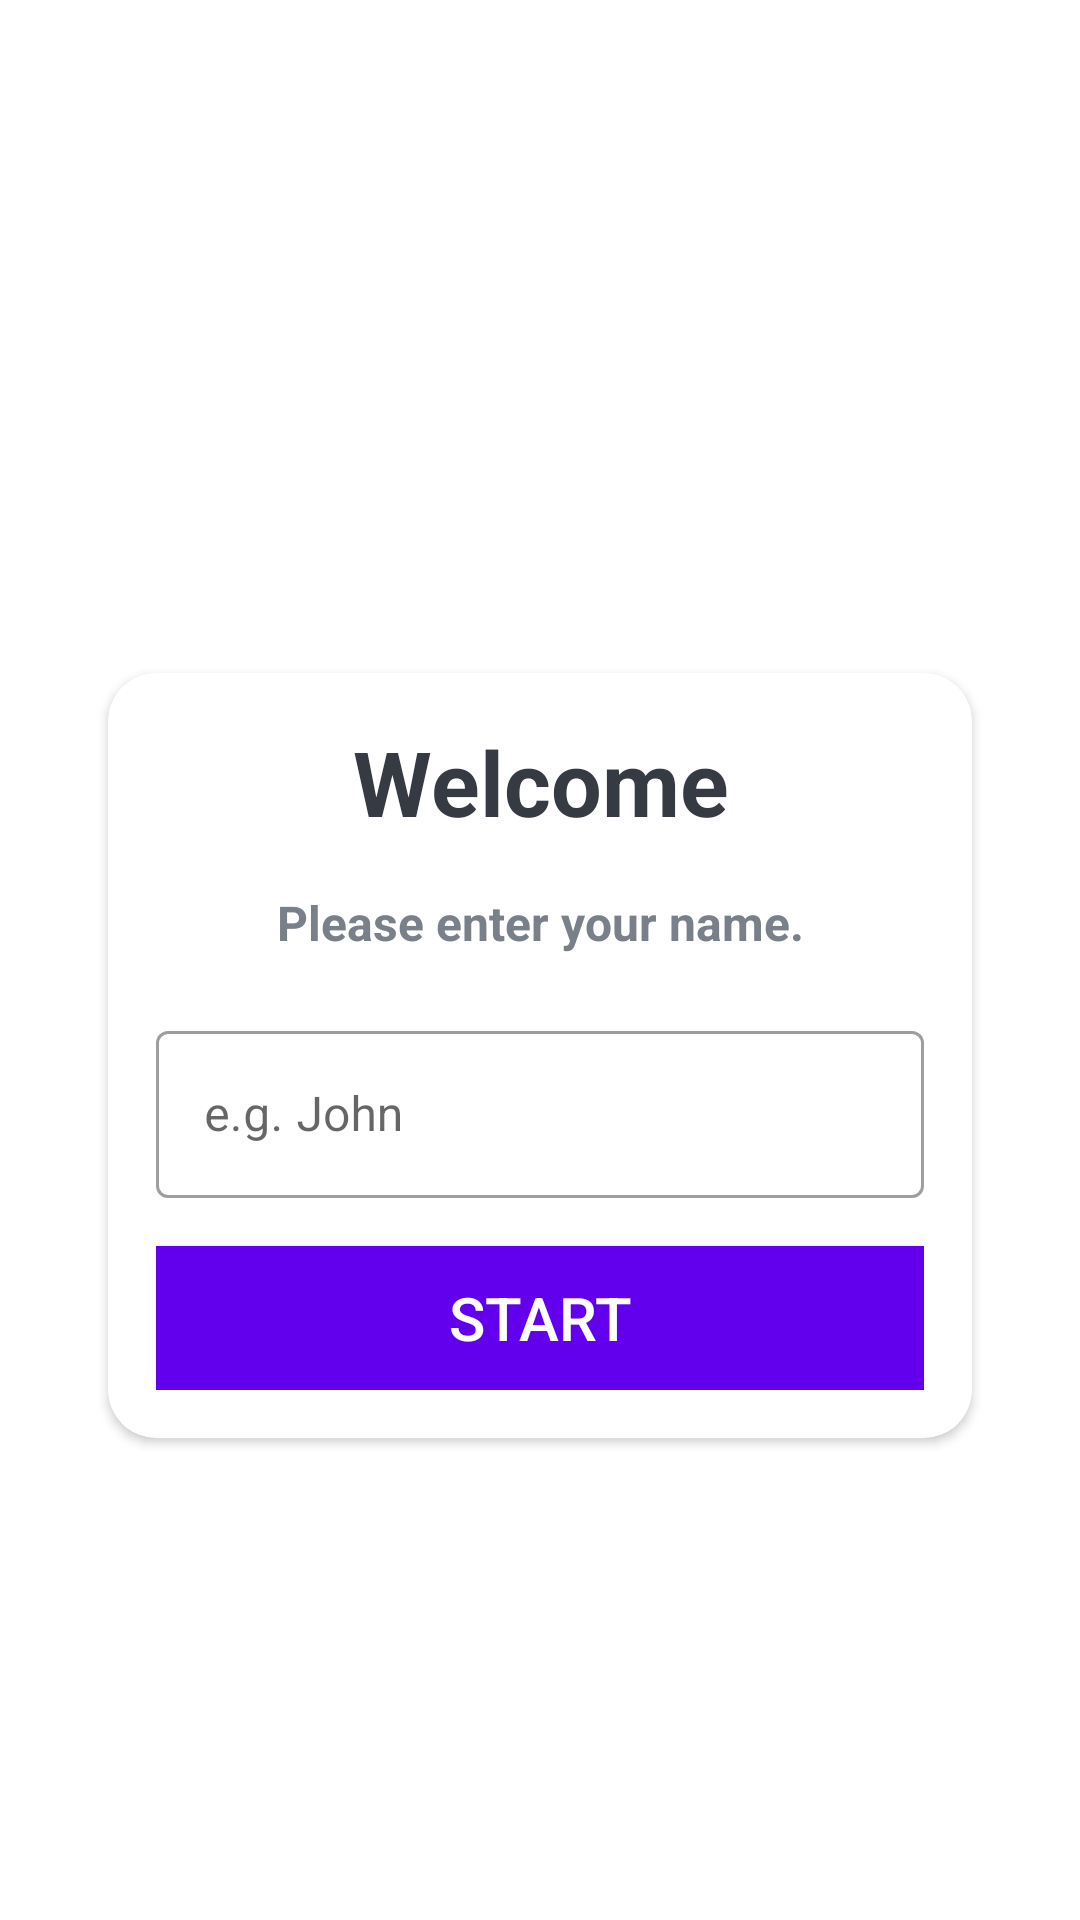

Android layout source for this screen:
<!-- AndroidManifest.xml: application theme Theme.Quizz -->
<!-- res/layout/activity_main.xml -->
<?xml version="1.0" encoding="utf-8"?>
<LinearLayout
    xmlns:android="http://schemas.android.com/apk/res/android"
    xmlns:tools="http://schemas.android.com/tools"
    xmlns:app="http://schemas.android.com/apk/res-auto"
    android:layout_width="match_parent"
    android:layout_height="match_parent"
    android:background="@drawable/ic_bg"
    android:padding="16dp"
    android:gravity="center"
    android:orientation="vertical"
    tools:context=".MainActivity">

    <TextView
        android:layout_width="match_parent"
        android:layout_height="wrap_content"
        android:text="@string/quiz_app"
        android:textSize="25sp"
        android:textStyle="bold"
        android:textColor="@color/white"
        android:gravity="center_horizontal"
        android:layout_marginBottom="30dp"/>

    <androidx.cardview.widget.CardView
        android:layout_width="match_parent"
        android:layout_height="wrap_content"
        android:layout_marginStart="20dp"
        android:layout_marginEnd="20dp"
        app:cardCornerRadius="16dp"
        android:background="@color/white">

        <LinearLayout
            android:layout_width="match_parent"
            android:layout_height="wrap_content"
            android:layout_margin="16dp"
            android:orientation="vertical">
            <TextView
                android:layout_width="match_parent"
                android:layout_height="wrap_content"
                android:text="@string/welcome"
                android:textSize="30sp"
                android:textStyle="bold"
                android:gravity="center"
                android:textColor="#363A43"/>

            <TextView
                android:layout_width="match_parent"
                android:layout_height="wrap_content"
                android:text="@string/please_enter_your_name"
                android:textSize="16sp"
                android:textStyle="bold"
                android:layout_marginTop="16dp"
                android:gravity="center"
                android:textColor="#7A8089"/>

            <com.google.android.material.textfield.TextInputLayout
                android:layout_width="match_parent"
                android:layout_height="wrap_content"
                style="@style/Widget.MaterialComponents.TextInputLayout.OutlinedBox"
                android:layout_marginTop="20dp"
                >

                <androidx.appcompat.widget.AppCompatEditText
                    android:id="@+id/et_name"
                    android:layout_width="match_parent"
                    android:layout_height="wrap_content"
                    android:hint="@string/name_hint"
                    android:inputType="textCapWords"
                    android:textColor="#353A43"
                    android:textColorHint="#7A8089" />
            </com.google.android.material.textfield.TextInputLayout>

            <Button
                android:id="@+id/startButton"
                android:layout_width="match_parent"
                android:layout_height="wrap_content"
                android:layout_marginTop="16dp"
                android:background="@color/design_default_color_primary"
                android:text="@string/start"
                android:textSize="20sp"
                android:textColor="@color/white"
                />
        </LinearLayout>

    </androidx.cardview.widget.CardView>

</LinearLayout>
<!-- resources referenced by this layout -->
<resources>
  <string name="name_hint">e.g. John</string>
  <string name="please_enter_your_name">Please enter your name.</string>
  <string name="quiz_app">Quiz App</string>
  <string name="start">START</string>
  <string name="welcome">Welcome</string>
  <style name="Theme.Quizz" parent="Theme.MaterialComponents.DayNight.NoActionBar">
          
          <item name="colorPrimary">@color/purple_500</item>
          <item name="colorPrimaryVariant">@color/purple_700</item>
          <item name="colorOnPrimary">@color/white</item>
          
          <item name="colorSecondary">@color/teal_200</item>
          <item name="colorSecondaryVariant">@color/teal_700</item>
          <item name="colorOnSecondary">@color/black</item>
          
          <item name="android:statusBarColor">?attr/colorPrimaryVariant</item>
          <item name="android:windowFullscreen">true</item>
          
      </style>
  <!-- not gathered from this repository: default colours our renderer supplied (Android Studio template values) -->
  <color name="purple_500">#FF6200EE</color>
  <color name="purple_700">#FF3700B3</color>
  <color name="teal_200">#FF03DAC5</color>
  <color name="teal_700">#FF018786</color>
  <color name="black">#FF000000</color>
  <color name="white">#FFFFFFFF</color>
</resources>
